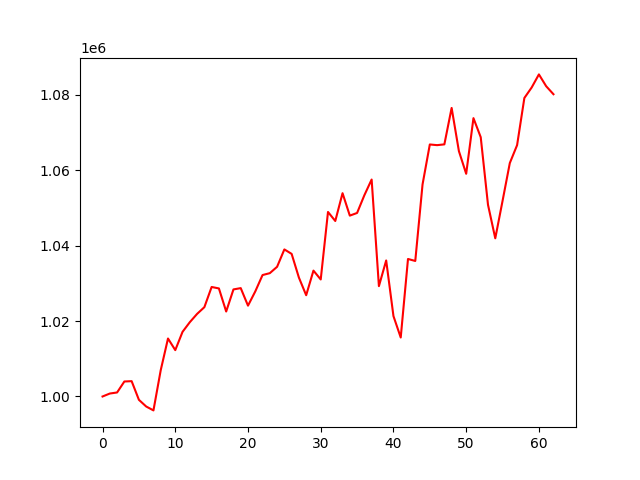

Data behind this chart, as committed beside it:
account_value, date, daily_return
1000000, 2021-10-04, 
1000785, 2021-10-05, 0.0007849
1001067, 2021-10-06, 0.0002814
1003977, 2021-10-07, 0.002908
1004066, 2021-10-08, 8.803461023232373e-05
999116, 2021-10-11, -0.00493
997346, 2021-10-12, -0.001771
996312, 2021-10-13, -0.001037
1006976, 2021-10-14, 0.0107
1015377, 2021-10-15, 0.008342
1012296, 2021-10-18, -0.003034
1017146, 2021-10-19, 0.004791
1019706, 2021-10-20, 0.002517
1021902, 2021-10-21, 0.002153
1023685, 2021-10-22, 0.001745
1029042, 2021-10-25, 0.005233
1028656, 2021-10-26, -0.0003753
1022537, 2021-10-27, -0.005948
1028392, 2021-10-28, 0.005726
1028740, 2021-10-29, 0.0003383
1024089, 2021-11-01, -0.004521
1027863, 2021-11-02, 0.003686
1032206, 2021-11-03, 0.004225
1032706, 2021-11-04, 0.0004846
1034393, 2021-11-05, 0.001634
1039002, 2021-11-08, 0.004455
1037818, 2021-11-09, -0.001139
1031527, 2021-11-10, -0.006062
1026856, 2021-11-11, -0.004528
1033383, 2021-11-12, 0.006356
1031033, 2021-11-15, -0.002273
1048934, 2021-11-16, 0.01736
1046539, 2021-11-17, -0.002283
1053913, 2021-11-18, 0.007046
1047964, 2021-11-19, -0.005644
1048670, 2021-11-22, 0.0006734
1053370, 2021-11-23, 0.004482
1057534, 2021-11-24, 0.003953
1029259, 2021-11-26, -0.02674
1036077, 2021-11-29, 0.006624
1021324, 2021-11-30, -0.01424
1015640, 2021-12-01, -0.005566
1036470, 2021-12-02, 0.02051
1035938, 2021-12-03, -0.0005135
1056233, 2021-12-06, 0.01959
1066834, 2021-12-07, 0.01004
1066653, 2021-12-08, -0.0001698
1066857, 2021-12-09, 0.0001921
1076523, 2021-12-10, 0.00906
1065058, 2021-12-13, -0.01065
1059059, 2021-12-14, -0.005632
1073815, 2021-12-15, 0.01393
1068764, 2021-12-16, -0.004704
1050840, 2021-12-17, -0.01677
1041945, 2021-12-20, -0.008464
1051857, 2021-12-21, 0.009513
1061905, 2021-12-22, 0.009552
1066650, 2021-12-23, 0.004469
1079158, 2021-12-27, 0.01173
1081930, 2021-12-28, 0.002569
... 3 more rows
